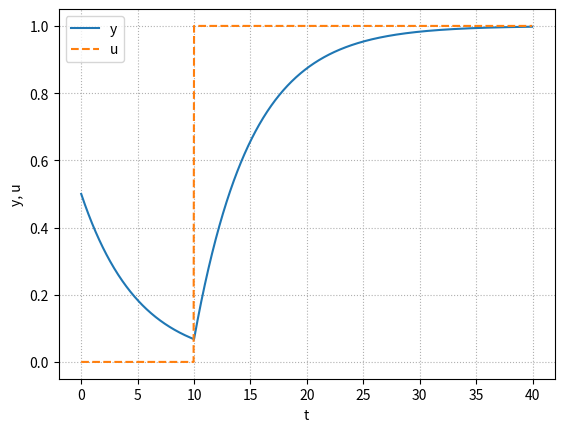

Reproduce this figure in Python.
from scipy.integrate import odeint
import numpy as np
import matplotlib.pyplot as plt

#  微分方程式を定義する
def system(y, t):
    if t < 10.0:
        u = 0.0
    else:
        u = 1.0
    dydt = (-y + u) /5.0
    return dydt

y0 = 0.5
t = np.arange(0, 40, 0.04)
y = odeint(system, y0, t)

fig, ax = plt.subplots()
ax.plot(t, y, label='y')
ax.plot(t, 1 * (t>=10), ls='--', label='u')
ax.set_xlabel('t')
ax.set_ylabel('y, u')
ax.legend(loc='best')
ax.grid(ls=':')
plt.show()
